Dataset: merged_full_split_final (GitHub, wifizone/TrashClassifier). Classes: cardboard, glass, metal, paper, plastic, trash.

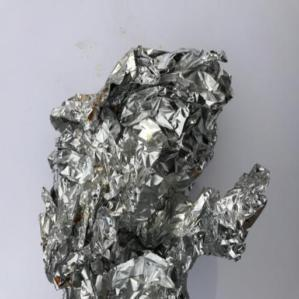
Label: metal

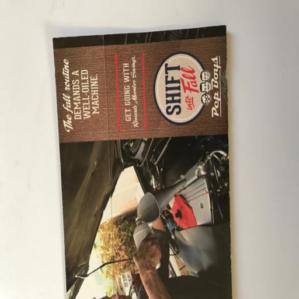
Label: paper

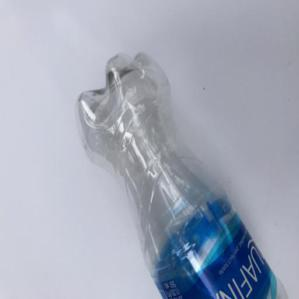
Label: plastic

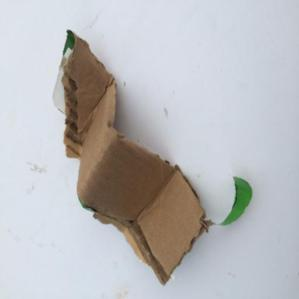
Label: cardboard

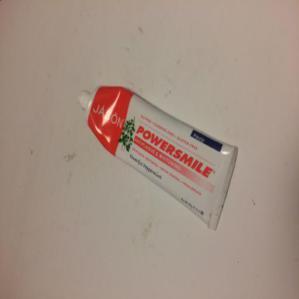
Label: trash

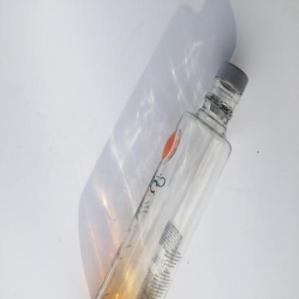
Label: glass
